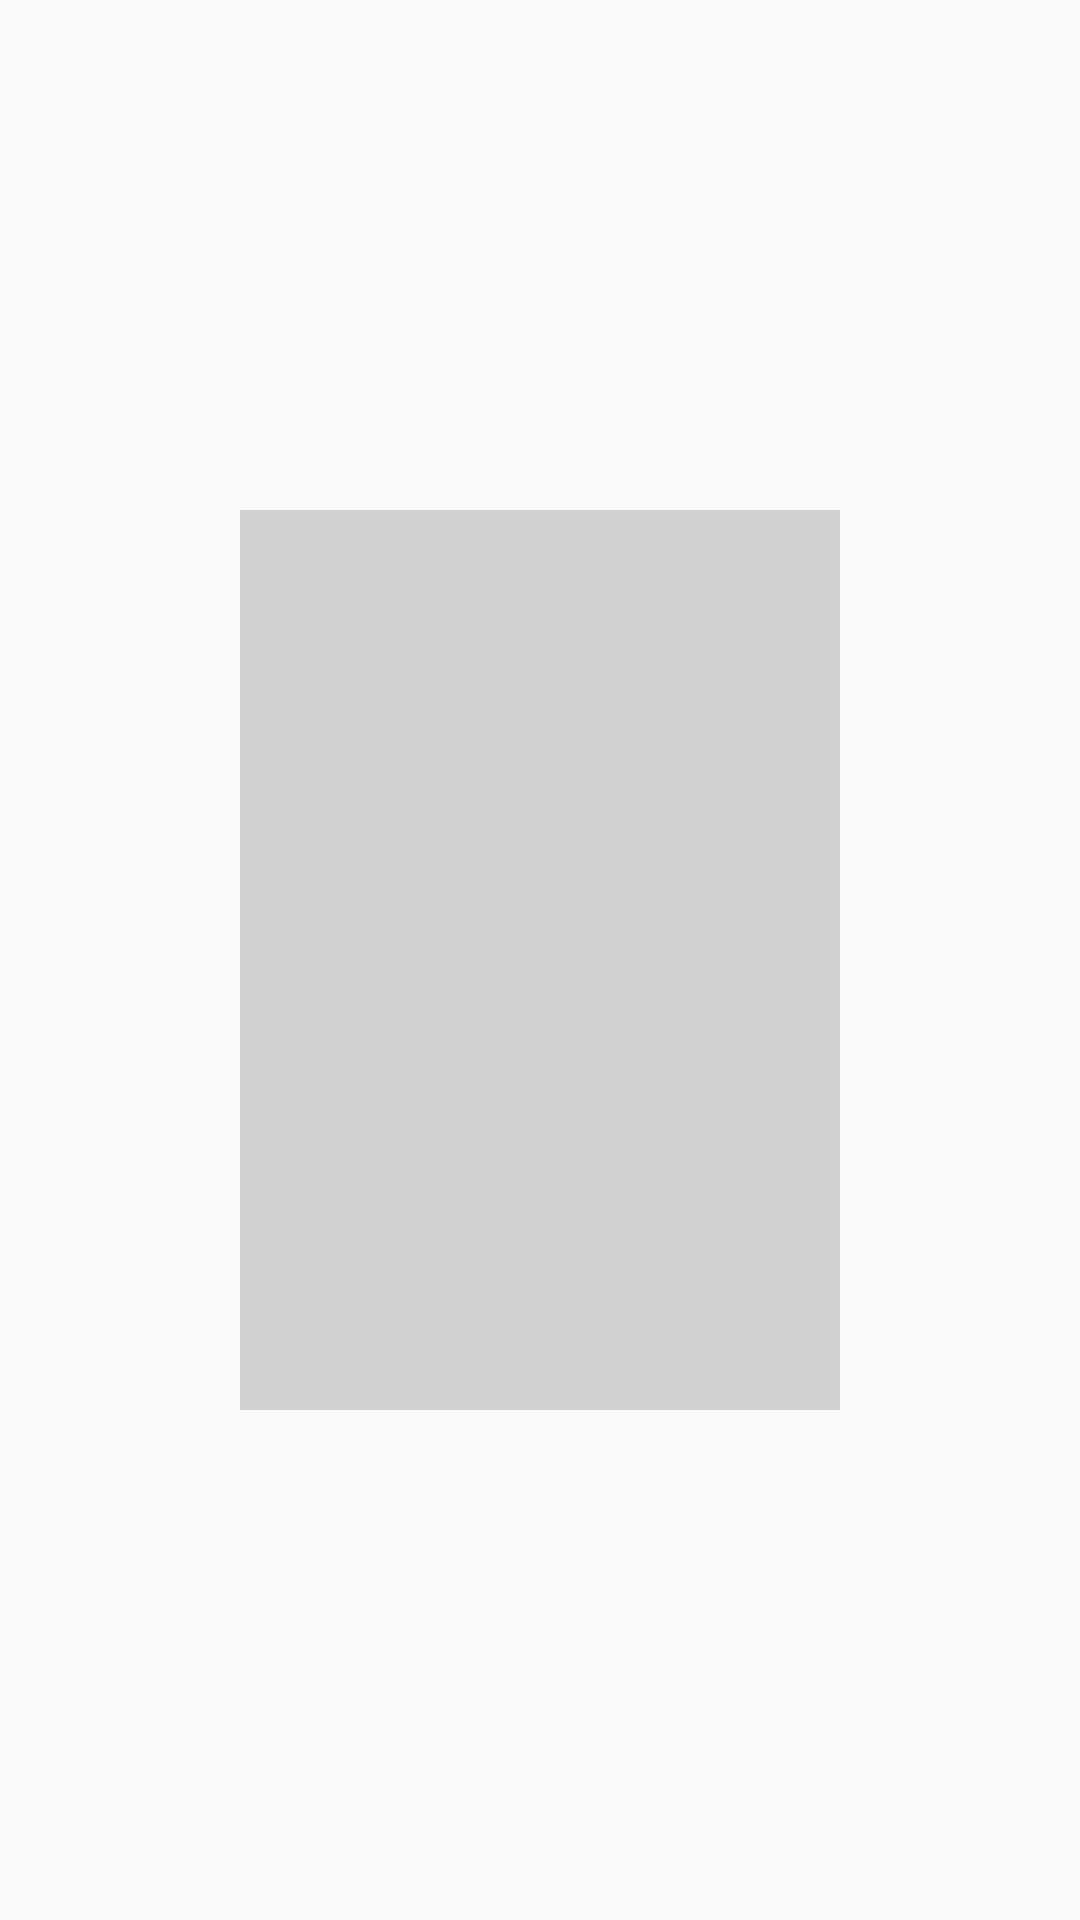

The Android layout XML behind this screen, and the referenced resources:
<!-- AndroidManifest.xml: application theme Theme.Moviemania -->
<!-- res/layout/placeholder_header_layout.xml -->
<?xml version="1.0" encoding="utf-8"?>
<androidx.constraintlayout.widget.ConstraintLayout xmlns:android="http://schemas.android.com/apk/res/android"
    android:layout_width="wrap_content"
    android:layout_height="wrap_content"
    android:layout_margin="15dp"
    xmlns:app="http://schemas.android.com/apk/res-auto">

    <View
        android:id="@+id/view"
        android:layout_width="200dp"
        android:layout_height="300dp"
        android:background="@color/mediumGray"
        app:layout_constraintEnd_toEndOf="parent"
        app:layout_constraintBottom_toBottomOf="parent"
        app:layout_constraintStart_toStartOf="parent"
        app:layout_constraintTop_toTopOf="parent" />

</androidx.constraintlayout.widget.ConstraintLayout>
<!-- resources referenced by this layout -->
<resources>
  <color name="mediumGray">#D1D1D1</color>
  <style name="Theme.Moviemania" parent="Theme.AppCompat.Light.NoActionBar">
          
          <item name="colorPrimary">@color/light_blue</item>
          <item name="colorPrimaryVariant">@color/light_blue</item>
          <item name="colorOnPrimary">@color/white</item>
          
          <item name="colorSecondary">@color/teal_200</item>
          <item name="colorSecondaryVariant">@color/teal_700</item>
          <item name="colorOnSecondary">@color/black</item>
          
          <item name="android:statusBarColor" tools:targetApi="l">?attr/colorPrimaryVariant</item>
          
          <item name="android:windowContentTransitions">true</item>
  
      </style>
  <color name="light_blue">#2B3148</color>
  <color name="white">#FFFFFFFF</color>
  <color name="teal_200">#FF03DAC5</color>
  <color name="teal_700">#FF018786</color>
  <color name="black">#FF000000</color>
</resources>
